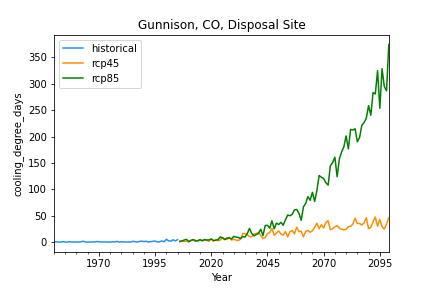

Source data for this figure (header and first rows):
, historical, rcp45, rcp85
1950-12-31, 0.05902, , 
1951-12-31, 0.7323, , 
1952-12-31, 0.0, , 
1953-12-31, 0.1628, , 
1954-12-31, 0.9536, , 
1955-12-31, 0.1023, , 
1956-12-31, 0.003846, , 
1957-12-31, 0.7094, , 
1958-12-31, 0.1475, , 
1959-12-31, 0.3069, , 
1960-12-31, 0.1654, , 
1961-12-31, 0.06677, , 
1962-12-31, 0.51, , 
1963-12-31, 1.795, , 
1964-12-31, 0.0, , 
1965-12-31, 0.08387, , 
1966-12-31, 0.05992, , 
1967-12-31, 0.5146, , 
1968-12-31, 0.1938, , 
1969-12-31, 1.064, , 
1970-12-31, 0.7876, , 
1971-12-31, 0.176, , 
1972-12-31, 0.4749, , 
1973-12-31, 0.3287, , 
1974-12-31, 0.1995, , 
1975-12-31, 0.03517, , 
1976-12-31, 0.6478, , 
1977-12-31, 0.3698, , 
1978-12-31, 1.27, , 
1979-12-31, 0.0, , 
1980-12-31, 0.6988, , 
1981-12-31, 0.2534, , 
1982-12-31, 0.2731, , 
1983-12-31, 0.2536, , 
1984-12-31, 0.001423, , 
1985-12-31, 1.444, , 
1986-12-31, 0.9498, , 
1987-12-31, 0.07414, , 
1988-12-31, 1.312, , 
1989-12-31, 1.785, , 
1990-12-31, 1.076, , 
1991-12-31, 1.582, , 
1992-12-31, 0.2576, , 
1993-12-31, 0.929, , 
1994-12-31, 1.672, , 
1995-12-31, 2.089, , 
1996-12-31, 0.09859, , 
1997-12-31, 0.8598, , 
1998-12-31, 2.152, , 
1999-12-31, 0.773, , 
2000-12-31, 5.315, , 
2001-12-31, 2.36, , 
2002-12-31, 1.816, , 
2003-12-31, 4.51, , 
2004-12-31, 2.24, , 
2005-12-31, 4.625, , 
2006-12-31, , 2.296, 0.9508
2007-12-31, , 1.982, 2.27
2008-12-31, , 1.48, 4.066
2009-12-31, , 1.712, 5.265
... 90 more rows
